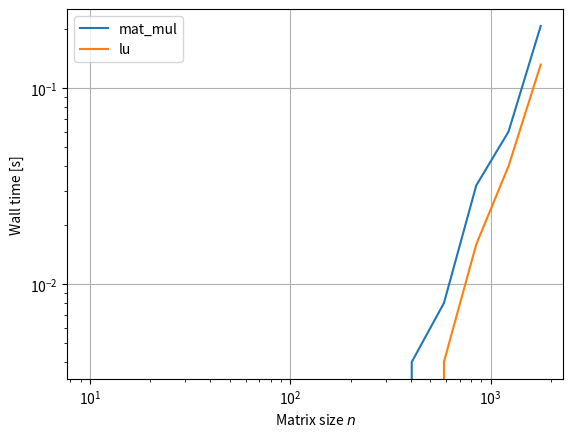

Generate this figure with matplotlib:
import os
os.environ["OPENBLAS_NUM_THREADS"] = "1"

import numpy as np
import scipy.linalg as spla
import scipy as sp

import matplotlib.pyplot as pt

from time import process_time

n_values = (10**np.linspace(1, 3.25, 15)).astype(np.int32)
n_values


def mat_mul(A):
    return A.dot(A)

for name, f in [
        ("mat_mul", mat_mul),
        ("lu", spla.lu_factor),
        ]:

    times = []
    print("----->", name)
    
    for n in n_values:
        print(n)

        A = np.random.randn(n, n)
        
        start_time = process_time()
        f(A)
        times.append(process_time() - start_time)
        
    pt.loglog(n_values, times, label=name)

pt.grid()
pt.legend(loc="best")
pt.xlabel("Matrix size $n$")
pt.ylabel("Wall time [s]")

